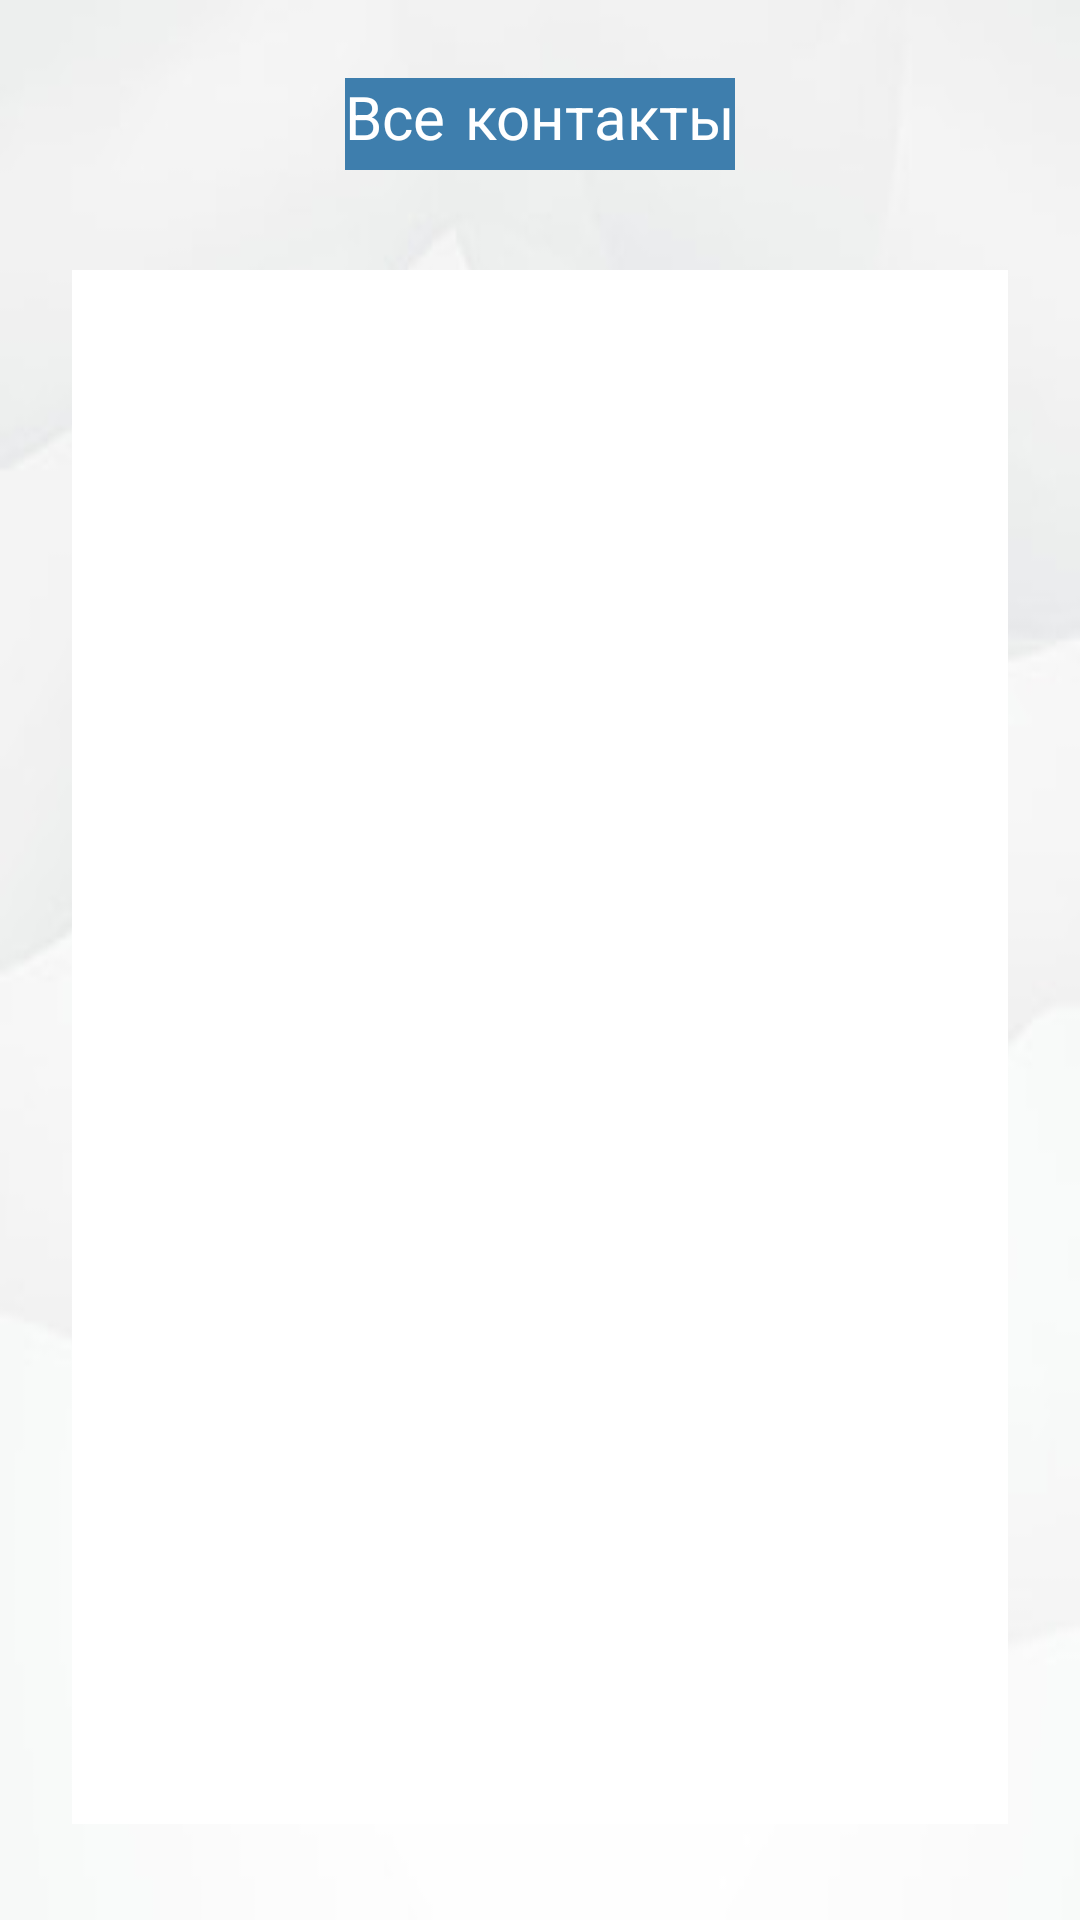

Produce the Android XML layout that renders to this screen, including the resource entries it uses.
<!-- AndroidManifest.xml: application theme Theme.JsonPhonebook -->
<!-- res/layout/activity_results.xml -->
<?xml version="1.0" encoding="utf-8"?>
<androidx.constraintlayout.widget.ConstraintLayout xmlns:android="http://schemas.android.com/apk/res/android"
    xmlns:app="http://schemas.android.com/apk/res-auto"
    xmlns:tools="http://schemas.android.com/tools"
    android:layout_width="match_parent"
    android:layout_height="match_parent"
    android:background="@drawable/background2"
    tools:context=".Results">

    <TextView
        android:id="@+id/textView3"
        android:layout_width="wrap_content"
        android:layout_height="wrap_content"
        android:layout_marginTop="26dp"
        android:background="@color/dark_purple"
        android:fontFamily="casual"
        android:text="@string/all_contacts"
        android:textColor="@color/white"
        android:textSize="20sp"
        app:layout_constraintEnd_toEndOf="parent"
        app:layout_constraintStart_toStartOf="parent"
        app:layout_constraintTop_toTopOf="parent" />

    <androidx.recyclerview.widget.RecyclerView
        android:id="@+id/rvContacts"
        android:layout_width="match_parent"
        android:layout_height="match_parent"
        android:layout_marginStart="24dp"
        android:layout_marginTop="90dp"
        android:layout_marginEnd="24dp"
        android:layout_marginBottom="32dp"
        android:background="@color/white"
        app:layout_constraintBottom_toBottomOf="parent"
        app:layout_constraintEnd_toEndOf="parent"
        app:layout_constraintStart_toStartOf="parent"
        app:layout_constraintTop_toBottomOf="@+id/textView3" />
</androidx.constraintlayout.widget.ConstraintLayout>
<!-- resources referenced by this layout -->
<resources>
  <color name="dark_purple">#3E7EAD</color>
  <color name="white">#FFFFFFFF</color>
  <!-- drawable background2: jpg bitmap (drawable-v24, 4711 bytes) -->
  <string name="all_contacts">Все контакты</string>
  <style name="Theme.JsonPhonebook" parent="Theme.MaterialComponents.DayNight.DarkActionBar">
          
          <item name="colorPrimary">@color/purple_500</item>
          <item name="colorPrimaryVariant">@color/purple_700</item>
          <item name="colorOnPrimary">@color/white</item>
          
          <item name="colorSecondary">@color/teal_200</item>
          <item name="colorSecondaryVariant">@color/teal_700</item>
          <item name="colorOnSecondary">@color/black</item>
          
          <item name="android:statusBarColor" tools:targetApi="l">?attr/colorPrimaryVariant</item>
          
      </style>
  <color name="purple_500">#FF6200EE</color>
  <color name="purple_700">#FF3700B3</color>
  <color name="teal_200">#FF03DAC5</color>
  <color name="teal_700">#FF018786</color>
  <color name="black">#FF000000</color>
</resources>
